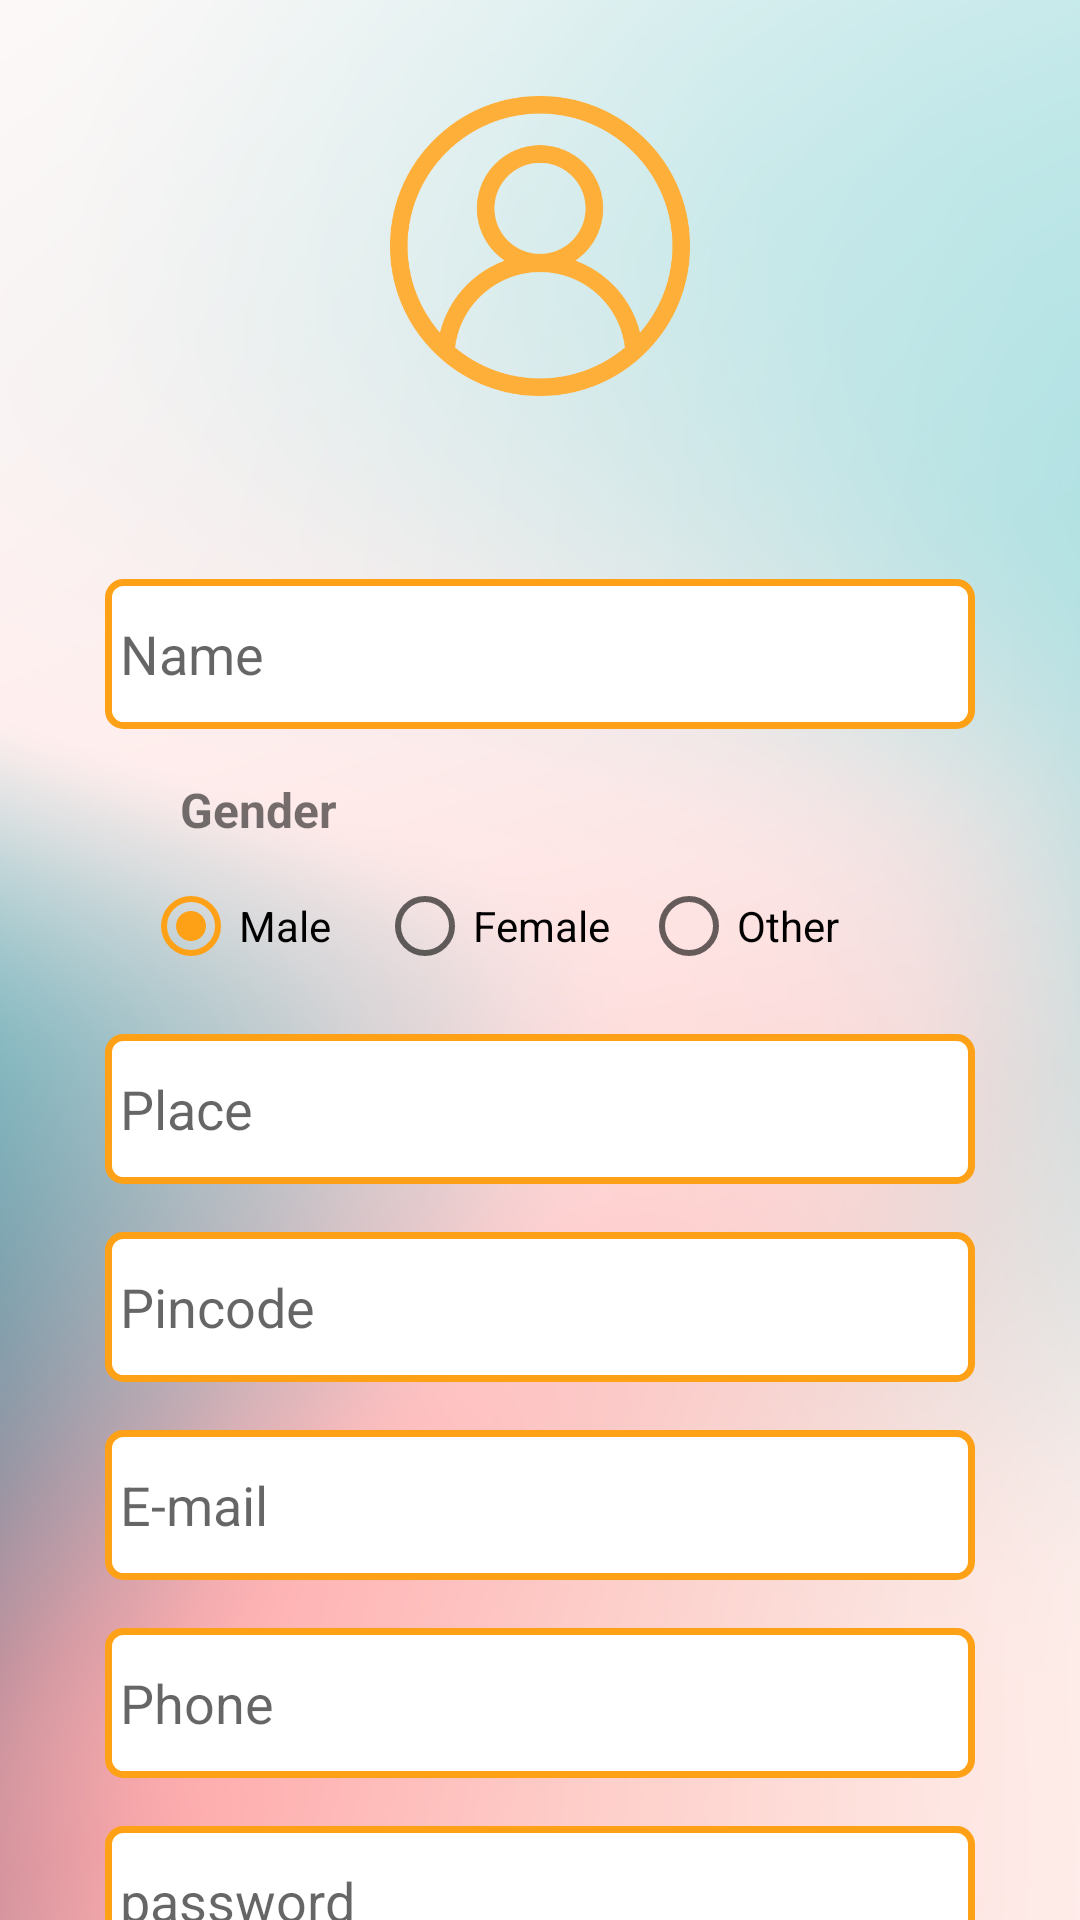

This screen was rendered from an Android layout file. Write that file and the resources it references.
<!-- AndroidManifest.xml: application theme Theme.QRShopping -->
<!-- res/layout/activity_registration.xml -->
<?xml version="1.0" encoding="utf-8"?>
<androidx.constraintlayout.widget.ConstraintLayout xmlns:android="http://schemas.android.com/apk/res/android"
    xmlns:app="http://schemas.android.com/apk/res-auto"
    xmlns:tools="http://schemas.android.com/tools"
    android:id="@+id/register"
    android:layout_width="match_parent"
    android:layout_height="match_parent"
    android:background="@drawable/bg3"
    tools:context=".Registration">



    <ImageView
        android:id="@+id/image"
        android:layout_width="100dp"
        android:layout_height="100dp"
        android:layout_marginTop="32dp"
        app:layout_constraintEnd_toEndOf="parent"
        app:layout_constraintStart_toStartOf="parent"
        app:layout_constraintTop_toTopOf="parent"
        app:srcCompat="@drawable/register" />

    <EditText
        android:id="@+id/username"
        android:layout_width="290dp"
        android:layout_height="50dp"
        android:layout_marginStart="70dp"
        android:layout_marginTop="26dp"
        android:layout_marginEnd="70dp"
        android:ems="10"
        android:hint="Name"
        android:inputType="textPersonName"
        app:layout_constraintEnd_toEndOf="parent"
        app:layout_constraintStart_toStartOf="parent"
        app:layout_constraintTop_toBottomOf="@+id/textView2"
        android:background="@drawable/border"
        android:padding="5dp"/>

    <TextView
        android:id="@+id/gender"
        android:layout_width="wrap_content"
        android:layout_height="wrap_content"
        android:layout_marginTop="16dp"
        android:layout_marginEnd="24dp"
        android:text="Gender"
        android:textSize="16sp"
        android:textStyle="bold"
        app:layout_constraintEnd_toEndOf="parent"
        app:layout_constraintHorizontal_bias="0.212"
        app:layout_constraintStart_toStartOf="parent"
        app:layout_constraintTop_toBottomOf="@+id/username" />

    <EditText
        android:id="@+id/place"
        android:layout_width="290dp"
        android:layout_height="50dp"
        android:layout_marginStart="70dp"
        android:layout_marginTop="16dp"
        android:layout_marginEnd="70dp"
        android:ems="10"
        android:hint="Place"
        android:inputType="textPersonName"
        app:layout_constraintEnd_toEndOf="parent"
        app:layout_constraintStart_toStartOf="parent"
        app:layout_constraintTop_toBottomOf="@+id/radioGroup"
        android:background="@drawable/border"
        android:padding="5dp"/>

    <EditText
        android:id="@+id/pincode"
        android:layout_width="290dp"
        android:layout_height="50dp"
        android:layout_marginStart="70dp"
        android:layout_marginTop="16dp"
        android:layout_marginEnd="70dp"
        android:ems="10"
        android:hint="Pincode"
        android:inputType="number"
        app:layout_constraintEnd_toEndOf="parent"
        app:layout_constraintStart_toStartOf="parent"
        app:layout_constraintTop_toBottomOf="@+id/place"
        android:background="@drawable/border"
        android:padding="5dp"/>

    <EditText
        android:id="@+id/mail"
        android:layout_width="290dp"
        android:layout_height="50dp"
        android:layout_marginStart="70dp"
        android:layout_marginTop="16dp"
        android:layout_marginEnd="70dp"
        android:ems="10"
        android:hint="E-mail"
        android:inputType="textEmailAddress"
        app:layout_constraintEnd_toEndOf="parent"
        app:layout_constraintStart_toStartOf="parent"
        app:layout_constraintTop_toBottomOf="@+id/pincode"
        android:background="@drawable/border"
        android:padding="5dp"/>

    <EditText
        android:id="@+id/phone"
        android:layout_width="290dp"
        android:layout_height="50dp"
        android:layout_marginStart="70dp"
        android:layout_marginTop="16dp"
        android:layout_marginEnd="70dp"
        android:ems="10"
        android:hint="Phone"
        android:inputType="phone"
        app:layout_constraintEnd_toEndOf="parent"
        app:layout_constraintStart_toStartOf="parent"
        app:layout_constraintTop_toBottomOf="@+id/mail"
        android:background="@drawable/border"
        android:padding="5dp"/>

    <Button
        android:id="@+id/register_btn"
        android:layout_width="290dp"
        android:layout_height="50dp"
        android:layout_marginStart="70dp"
        android:layout_marginTop="24dp"
        android:layout_marginEnd="70dp"
        android:text="Register"
        app:layout_constraintEnd_toEndOf="parent"
        app:layout_constraintHorizontal_bias="0.498"
        app:layout_constraintStart_toStartOf="parent"
        app:layout_constraintTop_toBottomOf="@+id/register_password" />


    <RadioGroup
        android:id="@+id/radioGroup"
        android:layout_width="265dp"
        android:layout_height="40dp"
        android:layout_marginTop="8dp"
        android:orientation="horizontal"
        app:layout_constraintEnd_toEndOf="parent"
        app:layout_constraintStart_toStartOf="parent"
        app:layout_constraintTop_toBottomOf="@+id/gender">

        <RadioButton
            android:id="@+id/male"
            android:layout_width="78dp"
            android:layout_height="wrap_content"
            android:checked="true"
            android:text="Male" />

        <RadioButton
            android:id="@+id/female"
            android:layout_width="88dp"
            android:layout_height="match_parent"
            android:text="Female" />

        <RadioButton
            android:id="@+id/other"
            android:layout_width="100dp"
            android:layout_height="wrap_content"
            android:text="Other" />

    </RadioGroup>

    <EditText
        android:id="@+id/register_password"
        android:layout_width="290dp"
        android:layout_height="50dp"
        android:layout_marginStart="70dp"
        android:layout_marginTop="16dp"
        android:layout_marginEnd="70dp"
        android:ems="10"
        android:hint="password"
        android:inputType="textPassword"
        app:layout_constraintEnd_toEndOf="parent"
        app:layout_constraintStart_toStartOf="parent"
        app:layout_constraintTop_toBottomOf="@+id/phone"
        android:background="@drawable/border"
        android:padding="5dp"/>

    <TextView
        android:id="@+id/textView2"
        android:layout_width="wrap_content"
        android:layout_height="wrap_content"
        android:layout_marginStart="185dp"
        android:layout_marginTop="16dp"
        android:layout_marginEnd="185dp"
        android:gravity="center_horizontal"
        android:text="Profile"
        android:textAlignment="center"
        android:textStyle="bold"
        app:layout_constraintEnd_toEndOf="parent"
        app:layout_constraintStart_toStartOf="parent"
        app:layout_constraintTop_toBottomOf="@+id/image"
        tools:text="Profile"
        tools:visibility="visible" />

</androidx.constraintlayout.widget.ConstraintLayout>
<!-- resources referenced by this layout -->
<resources>
  <!-- drawable bg3: png bitmap (drawable, 480757 bytes) -->
  <!-- drawable border (drawable) -->
  <?xml version="1.0" encoding="utf-8"?>
  <shape xmlns:android="http://schemas.android.com/apk/res/android" android:shape="rectangle">
  <solid android:color="#FFFFFF"/>
  <stroke android:color="#fea116" android:width="2.3dp"/>
  <corners android:radius="5dp"/>
  </shape>
  <!-- drawable register: png bitmap (drawable, 63717 bytes) -->
  <style name="Theme.QRShopping" parent="Theme.MaterialComponents.DayNight.DarkActionBar">
          
          <item name="colorPrimary">@color/purple_200</item>
          <item name="colorPrimaryVariant">@color/purple_700</item>
          <item name="colorOnPrimary">@color/white</item>
          
          <item name="colorSecondary">@color/teal_200</item>
          <item name="colorSecondaryVariant">@color/teal_700</item>
          <item name="colorOnSecondary">@color/black</item>
          
          <item name="android:statusBarColor">?attr/colorPrimaryVariant</item>
          
      </style>
  <color name="purple_200">#fea116</color>
  <color name="purple_700">#F99500</color>
  <color name="white">#FFFFFFFF</color>
  <color name="teal_200">#fea116</color>
  <color name="teal_700">#FF018786</color>
  <color name="black">#FF000000</color>
</resources>
